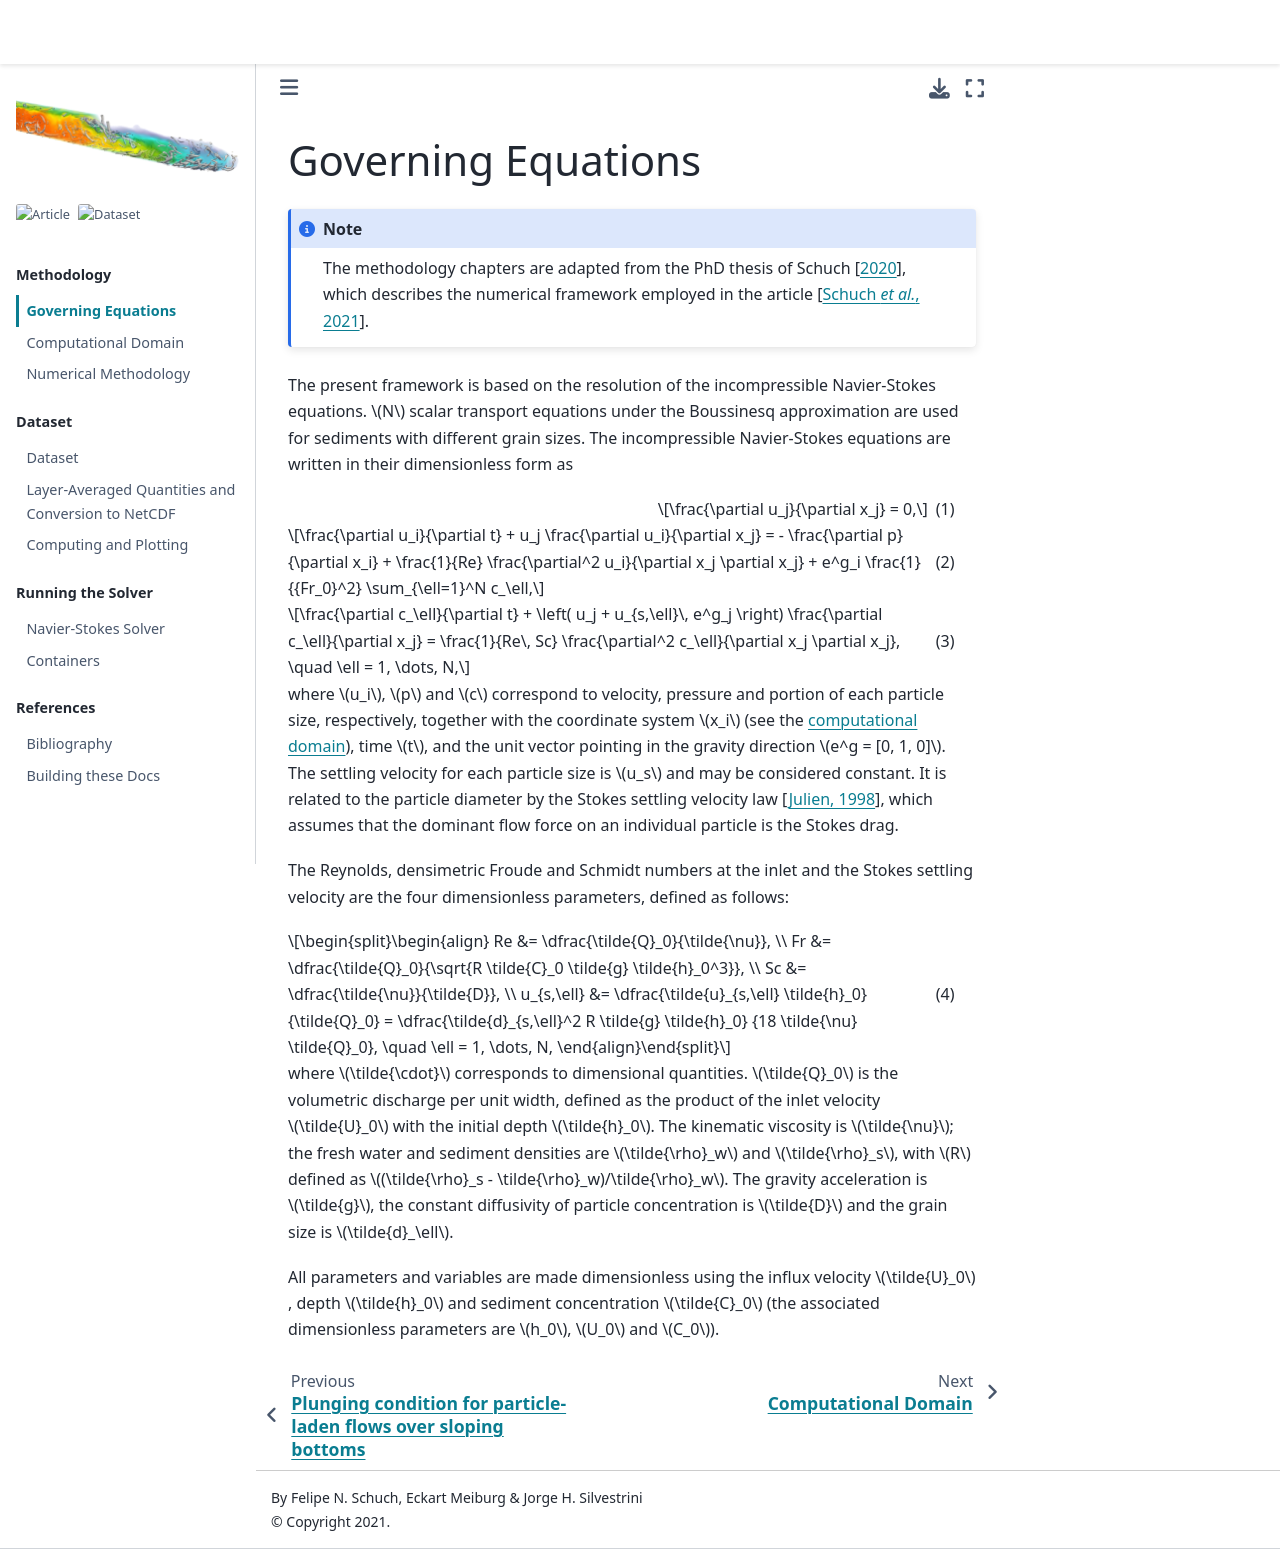

repository: fschuch/incompact3d_plunging_criterion · page: methodology/governing-equations.html · generator: jekyll

# Governing Equations

```{note}
The methodology chapters are adapted from the PhD thesis of
{cite:t}`schuch2020thesis`, which describes the numerical framework
employed in the article {cite:p}`schuch2021plunging`.
```

The present framework is based on the resolution of the incompressible
Navier-Stokes equations. $N$ scalar transport equations under the
Boussinesq approximation are used for sediments with different grain
sizes. The incompressible Navier-Stokes equations are written in their
dimensionless form as

```{math}
:label: eq-continuity
\frac{\partial u_j}{\partial x_j} = 0,
```

```{math}
:label: eq-ns
\frac{\partial u_i}{\partial t}
+ u_j \frac{\partial u_i}{\partial x_j}
= - \frac{\partial p}{\partial x_i}
+ \frac{1}{Re} \frac{\partial^2 u_i}{\partial x_j \partial x_j}
+ e^g_i \frac{1}{{Fr_0}^2} \sum_{\ell=1}^N c_\ell,
```

```{math}
:label: eq-scalar-transport
\frac{\partial c_\ell}{\partial t}
+ \left( u_j + u_{s,\ell}\, e^g_j \right)
\frac{\partial c_\ell}{\partial x_j}
= \frac{1}{Re\, Sc} \frac{\partial^2 c_\ell}{\partial x_j \partial x_j},
\quad \ell = 1, \dots, N,
```

where $u_i$, $p$ and $c$ correspond to velocity, pressure and portion
of each particle size, respectively, together with the coordinate
system $x_i$ (see the [computational domain](computational-domain.md)),
time $t$, and the unit vector pointing in the gravity direction
$e^g = [0, 1, 0]$. The settling velocity for each particle size is
$u_s$ and may be considered constant. It is related to the particle
diameter by the Stokes settling velocity law {cite:p}`julien95`, which
assumes that the dominant flow force on an individual particle is the
Stokes drag.

The Reynolds, densimetric Froude and Schmidt numbers at the inlet and
the Stokes settling velocity are the four dimensionless parameters,
defined as follows:

```{math}
:label: eq-dimensionless-parameters
\begin{align}
Re &= \dfrac{\tilde{Q}_0}{\tilde{\nu}}, \\
Fr &= \dfrac{\tilde{Q}_0}{\sqrt{R \tilde{C}_0 \tilde{g} \tilde{h}_0^3}}, \\
Sc &= \dfrac{\tilde{\nu}}{\tilde{D}}, \\
u_{s,\ell} &= \dfrac{\tilde{u}_{s,\ell} \tilde{h}_0}{\tilde{Q}_0}
            = \dfrac{\tilde{d}_{s,\ell}^2 R \tilde{g} \tilde{h}_0}
                    {18 \tilde{\nu} \tilde{Q}_0},
\quad \ell = 1, \dots, N,
\end{align}
```

where $\tilde{\cdot}$ corresponds to dimensional quantities.
$\tilde{Q}_0$ is the volumetric discharge per unit width, defined as
the product of the inlet velocity $\tilde{U}_0$ with the initial depth
$\tilde{h}_0$. The kinematic viscosity is $\tilde{\nu}$; the fresh
water and sediment densities are $\tilde{\rho}_w$ and
$\tilde{\rho}_s$, with $R$ defined as
$(\tilde{\rho}_s - \tilde{\rho}_w)/\tilde{\rho}_w$. The gravity
acceleration is $\tilde{g}$, the constant diffusivity of particle
concentration is $\tilde{D}$ and the grain size is $\tilde{d}_\ell$.

All parameters and variables are made dimensionless using the influx
velocity $\tilde{U}_0$, depth $\tilde{h}_0$ and sediment concentration
$\tilde{C}_0$ (the associated dimensionless parameters are $h_0$,
$U_0$ and $C_0$).
